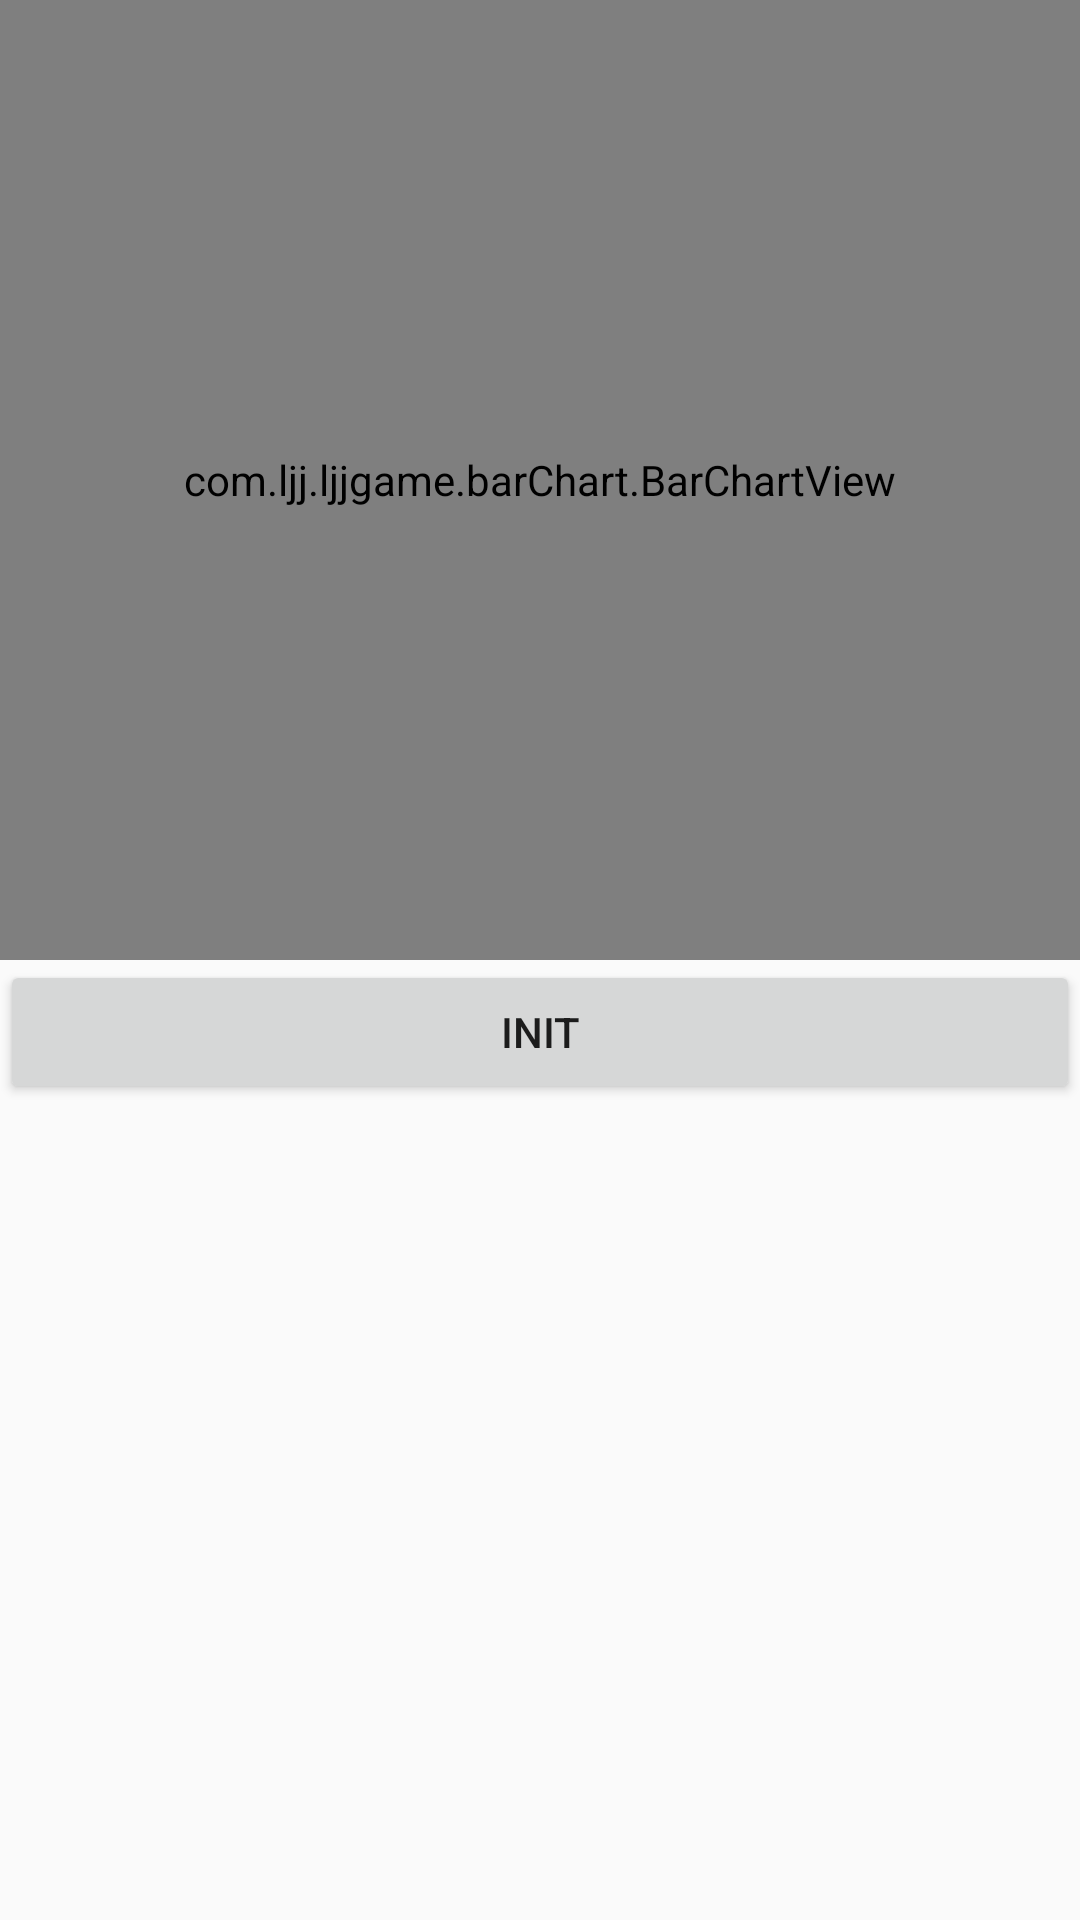

Here is an Android app screen rendered from its layout file. Give the layout XML and the strings, colors and styles it references.
<!-- AndroidManifest.xml: application theme AppTheme -->
<!-- res/layout/activity_bar_chart.xml -->
<?xml version="1.0" encoding="utf-8"?>
<LinearLayout xmlns:android="http://schemas.android.com/apk/res/android"
    xmlns:app="http://schemas.android.com/apk/res-auto"
    xmlns:tools="http://schemas.android.com/tools"
    android:layout_width="match_parent"
    android:layout_height="match_parent"
    android:orientation="vertical"
    tools:context=".barChart.BarChartActivity">
    <com.ljj.ljjgame.barChart.BarChartView
        android:id="@+id/columnChartView"
        android:layout_width="match_parent"
        android:layout_height="320dp"
        android:background="#ffffff" />

    <Button
        android:id="@+id/button1"
        android:layout_width="match_parent"
        android:layout_height="wrap_content"
        android:layout_alignParentBottom="true"
        android:layout_centerHorizontal="true"
        android:onClick="init"
        android:text="init" />

</LinearLayout>
<!-- resources referenced by this layout -->
<resources>
  <style name="AppTheme" parent="Theme.AppCompat.Light.DarkActionBar">
          
          <item name="colorPrimary">@color/colorPrimary</item>
          <item name="colorPrimaryDark">@color/colorPrimaryDark</item>
          <item name="colorAccent">@color/colorAccent</item>
      </style>
  <color name="colorPrimary">#6200EE</color>
  <color name="colorPrimaryDark">#3700B3</color>
  <color name="colorAccent">#03DAC5</color>
</resources>
